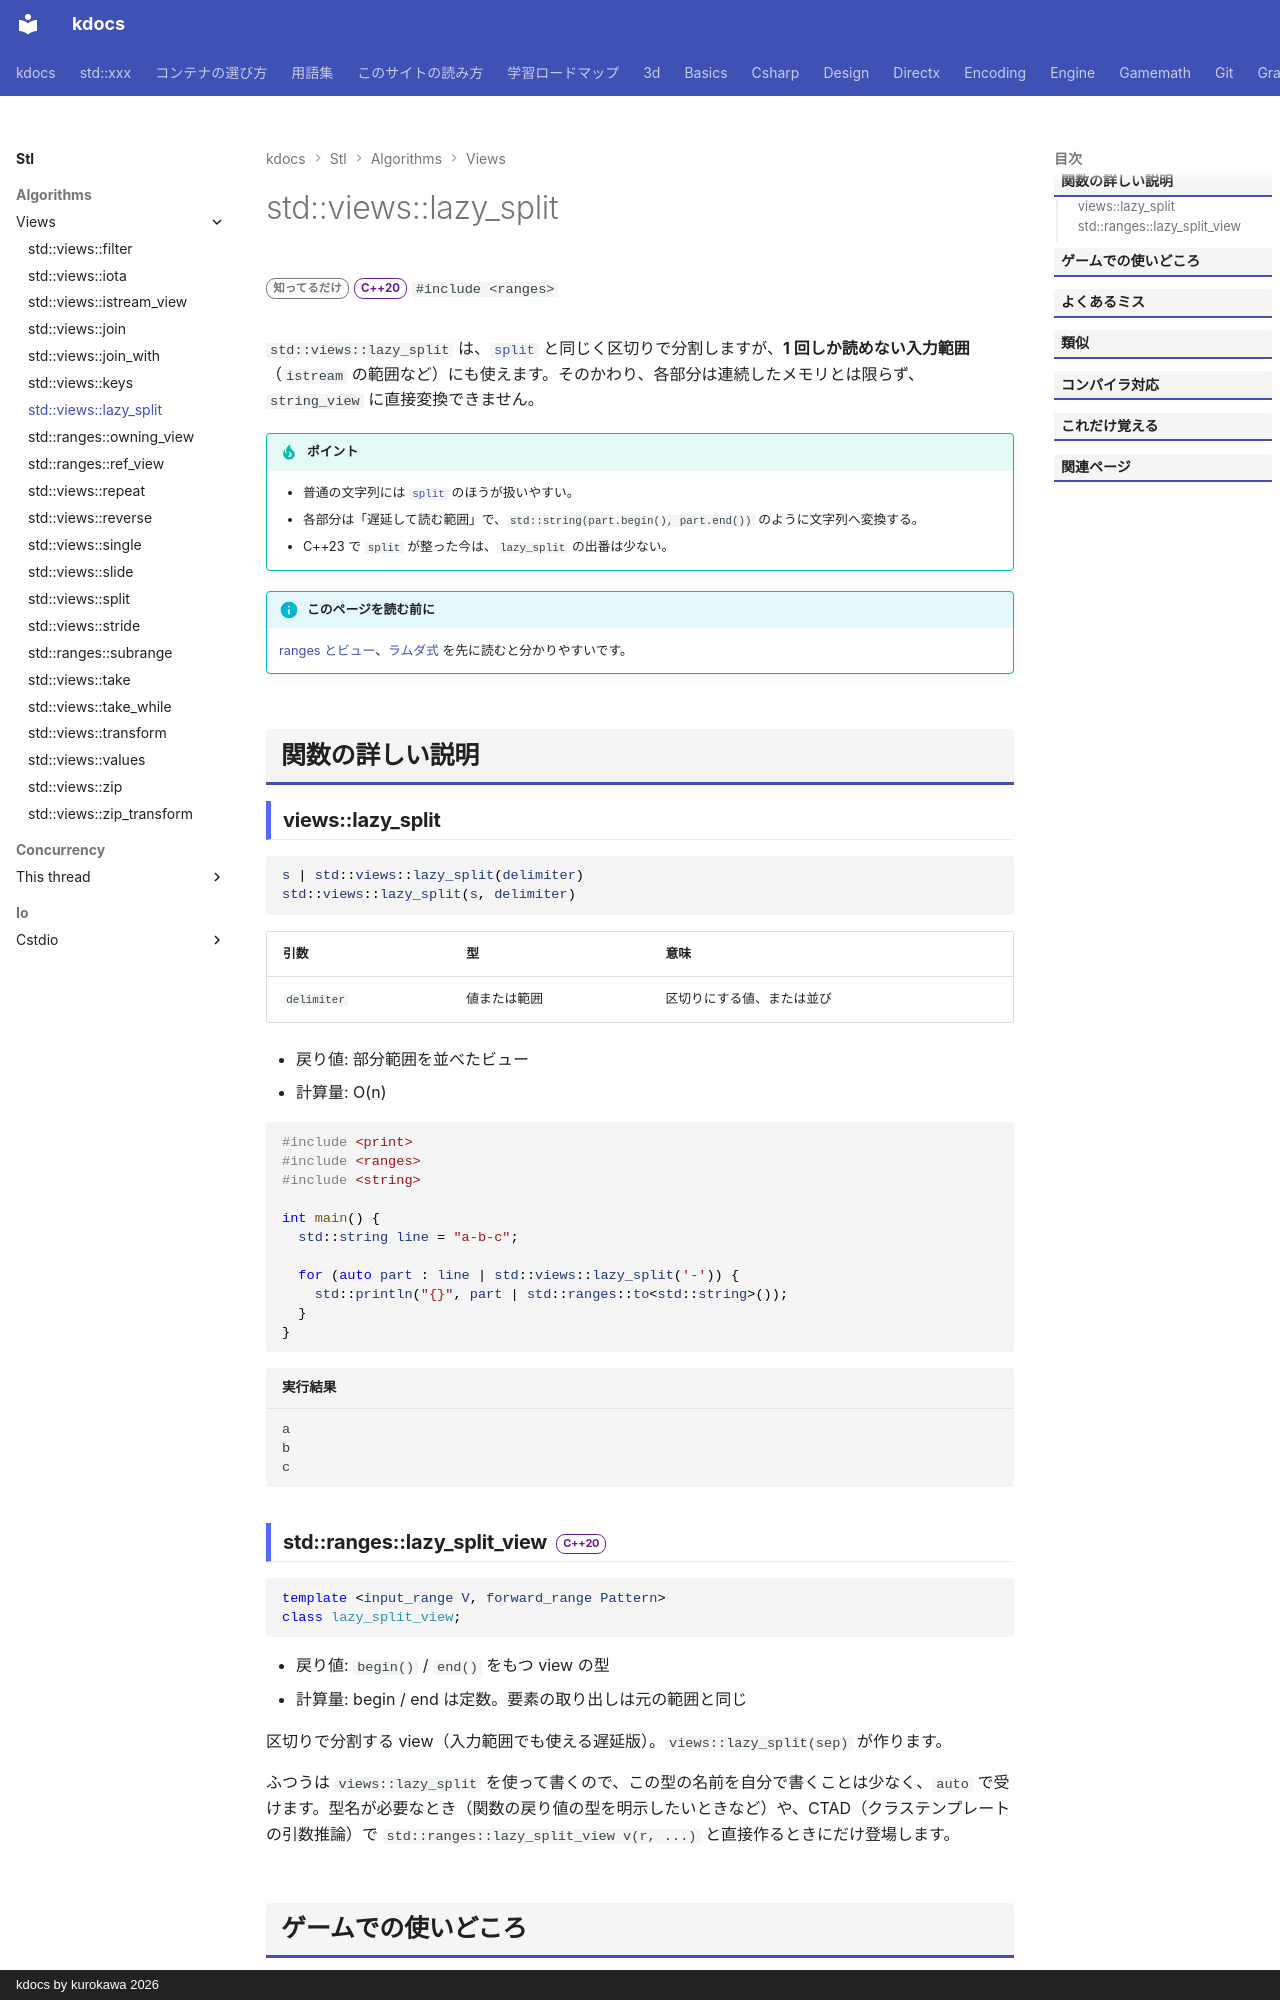

repository: qwzxdf/kdocs · page: stl/algorithms/views/lazy_split/index.html · generator: mkdocs · copyright: kdocs by kurokawa 2026

---
title: std::views::lazy_split
summary: "区切りで分割する（入力範囲にも使える、遅延する版）。"
order: 11
group: ビュー（std::views）
tags:
  - アルゴリズム
---

# std::views::lazy_split

<div class="page-badges" markdown>
<span class="rank rank-rare">知ってるだけ</span>
<span class="ver ver-20">C++20</span>
`#include <ranges>`
</div>

`std::views::lazy_split` は、[`split`](split.md) と同じく区切りで分割しますが、**1 回しか読めない入力範囲**（`istream` の範囲など）にも使えます。そのかわり、各部分は連続したメモリとは限らず、`string_view` に直接変換できません。

!!! tip "ポイント"
    - 普通の文字列には [`split`](split.md) のほうが扱いやすい。
    - 各部分は「遅延して読む範囲」で、`std::string(part.begin(), part.end())` のように文字列へ変換する。
    - C++23 で `split` が整った今は、`lazy_split` の出番は少ない。

!!! info "このページを読む前に"
    [ranges とビュー](../../../basics/ranges.md)、[ラムダ式](../../../basics/lambda.md) を先に読むと分かりやすいです。

## 関数の詳しい説明

### views::lazy_split {#lazy_split}

```cpp
s | std::views::lazy_split(delimiter)
std::views::lazy_split(s, delimiter)
```

| 引数 | 型 | 意味 |
| --- | --- | --- |
| `delimiter` | 値または範囲 | 区切りにする値、または並び |

- 戻り値: 部分範囲を並べたビュー
- 計算量: O(n)

```cpp
#include <print>
#include <ranges>
#include <string>

int main() {
  std::string line = "a-b-c";

  for (auto part : line | std::views::lazy_split('-')) {
    std::println("{}", part | std::ranges::to<std::string>());
  }
}
```

```text title="実行結果"
a
b
c
```
